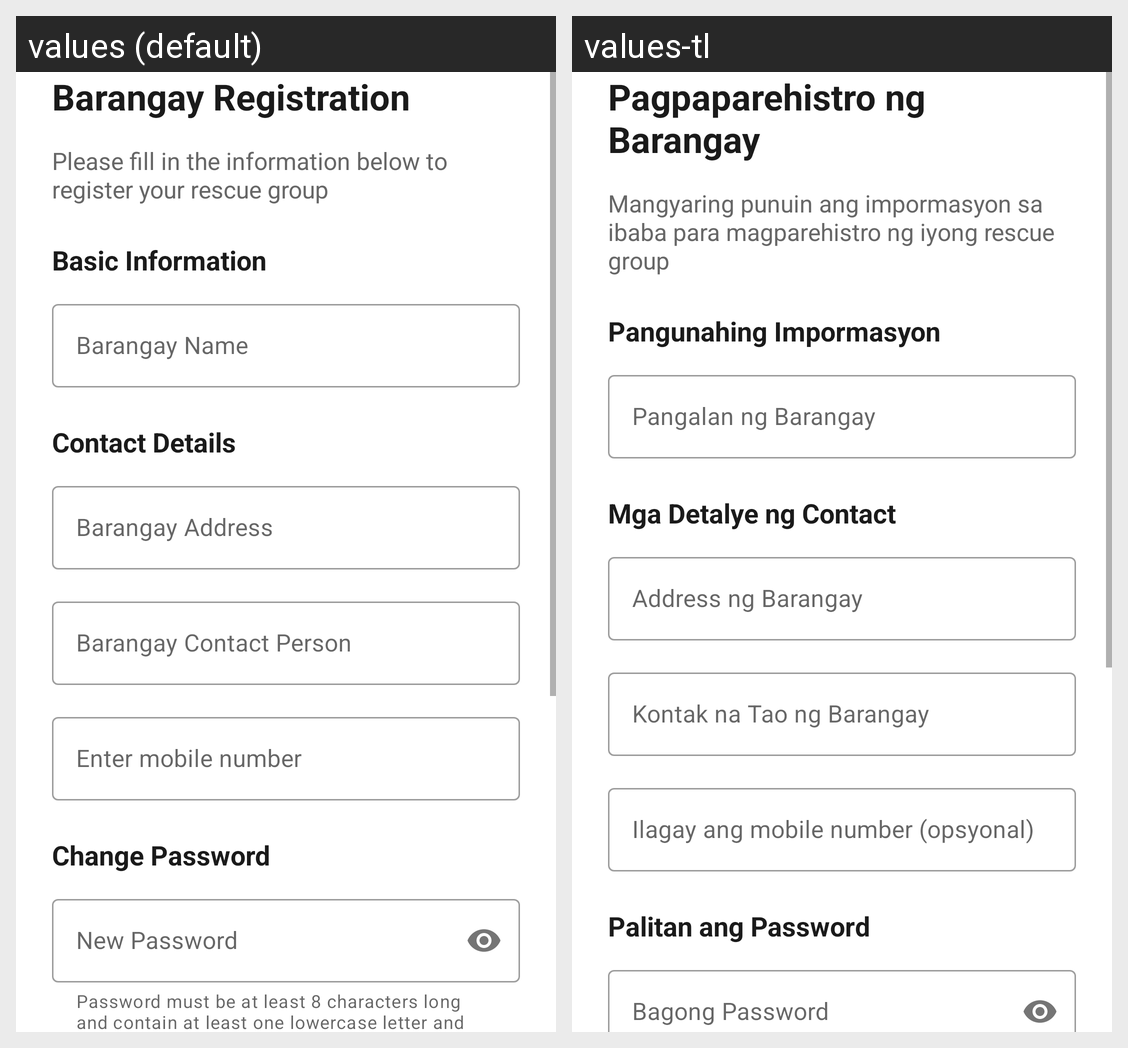

The same Android screen rendered under two of its app's locales, left to right. List the strings drawn on it with the default value and each locale's translation.
Android screen res/layout/activity_barangay_registration.xml rendered under 2 locales, left to right: values (default), values-tl. Device: Nexus 5 (rendered at 1080×1920; each locale shown at half size, 540×960, under a caption strip naming it); theme Theme.SAGIP_prototype.
Strings drawn on this screen, with the default value and each locale's value (text and hints the layout hard-codes, and strings that could not be matched under every locale, appear in the picture but are not listed):

title_barangay_registration
  values: Barangay Registration
  values-tl: Pagpaparehistro ng Barangay

instruction_registration
  values: Please fill in the information below to register your rescue group
  values-tl: Mangyaring punuin ang impormasyon sa ibaba para magparehistro ng iyong rescue group

section_basic_information
  values: Basic Information
  values-tl: Pangunahing Impormasyon

barangay_name
  values: Barangay Name
  values-tl: Pangalan ng Barangay

section_contact_details
  values: Contact Details
  values-tl: Mga Detalye ng Contact

barangay_address
  values: Barangay Address
  values-tl: Address ng Barangay

barangay_contact_person
  values: Barangay Contact Person
  values-tl: Kontak na Tao ng Barangay

mobile_hint
  values: Enter mobile number
  values-tl: Ilagay ang mobile number (opsyonal)

change_password
  values: Change Password
  values-tl: Palitan ang Password

new_password
  values: New Password
  values-tl: Bagong Password
